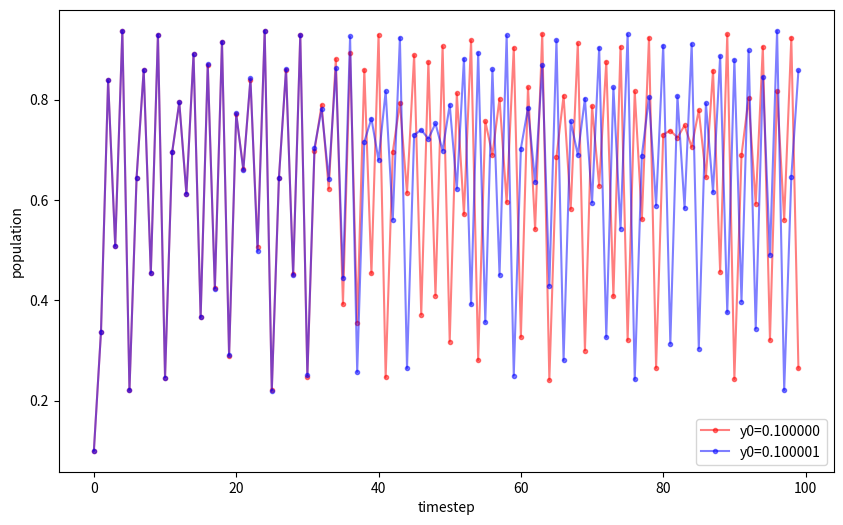

Recreate this plot in Python.
import matplotlib.pyplot as plt
import numpy as np
from matplotlib.pyplot import figure


def gen_log_map(n: int, r: float, y0: float = 0.5) -> np.array:
    """
    Generate array containing values for logistic map
    :param n: int, number of points
    :param r: float, rate
    :param y0: float, initial value
    :return: t, y where t is an array of time-vals and y is the population-vals
    """
    t = np.zeros(n)
    y = np.zeros(n)
    t[0], y[0] = 0, y0
    for i in range(n - 1):
        y[i + 1] = r * y[i] * (1 - y[i])
        t[i + 1] = i + 1
    return t, y


def create_dual_plot(n: int, r: float, yi_1: float, yi_2: float):
    """
    Create plot of logistic map for two different initial values
    :param n: int, number of points
    :param r: float, rate
    :param yi_1: float, first initial value
    :param yi_2: float,  second initial value
    :return: None
    """
    t1, y1 = gen_log_map(n, r, yi_1)
    t2, y2 = gen_log_map(n, r, yi_2)
    figure(figsize=(10, 6), dpi=160)
    plt.xlabel("timestep")
    plt.ylabel("population")
    plt.plot(t1, y1, 'r', marker='.', alpha=0.5, label="y0=%f" % yi_1)
    plt.plot(t2, y2, 'b', marker='.', alpha=0.5, label="y0=%f" % yi_2)
    plt.legend(loc="lower right")
    plt.show()


def main():
    # r=3.800918828, x0=0.10, 0.12 is weird in WolframAlpha
    # periodic: r = 3.2
    # chaotic: r = 3.75
    r = 3.75
    n = 100
    eps = 0.000001
    yi_1 = 0.10
    yi_2 = yi_1 + eps
    create_dual_plot(n, r, yi_1, yi_2)


if __name__ == "__main__":
    main()
